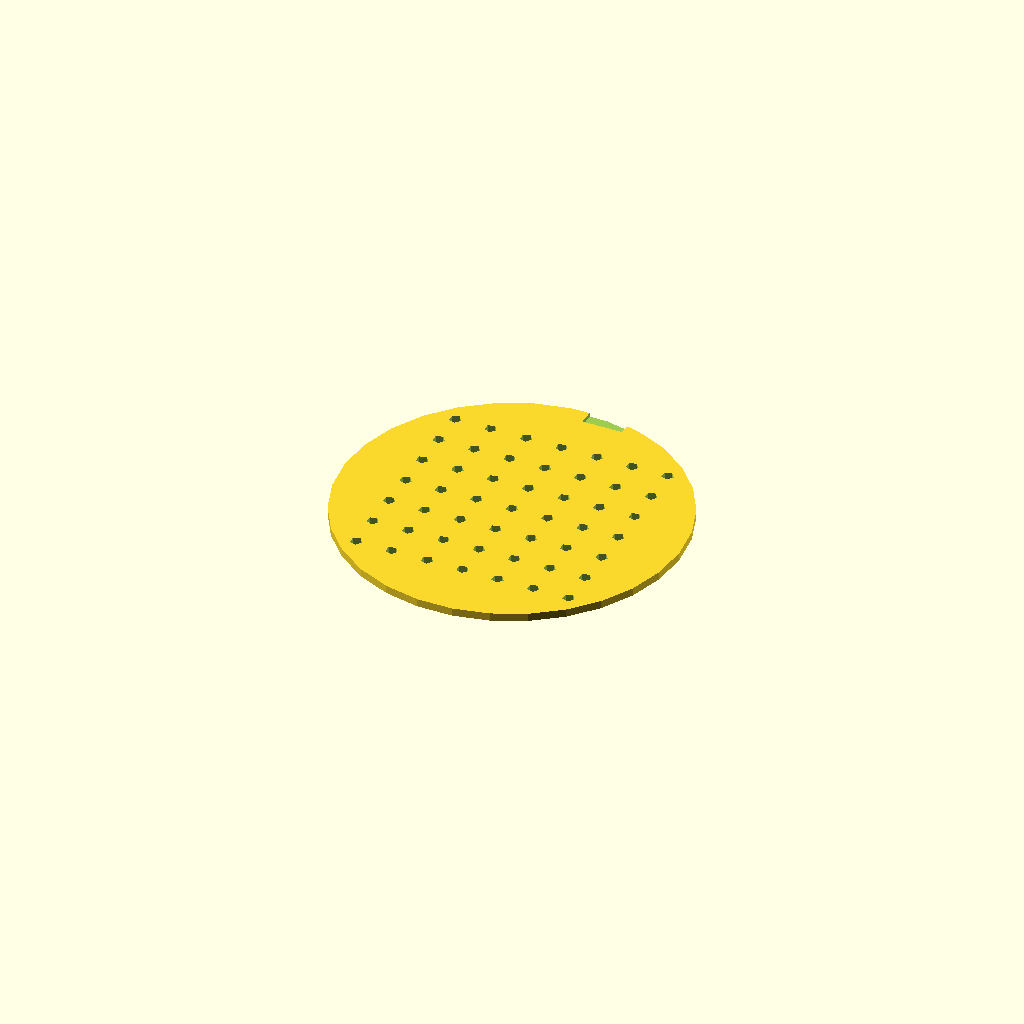
Cell 1 — every parameter at its default value.
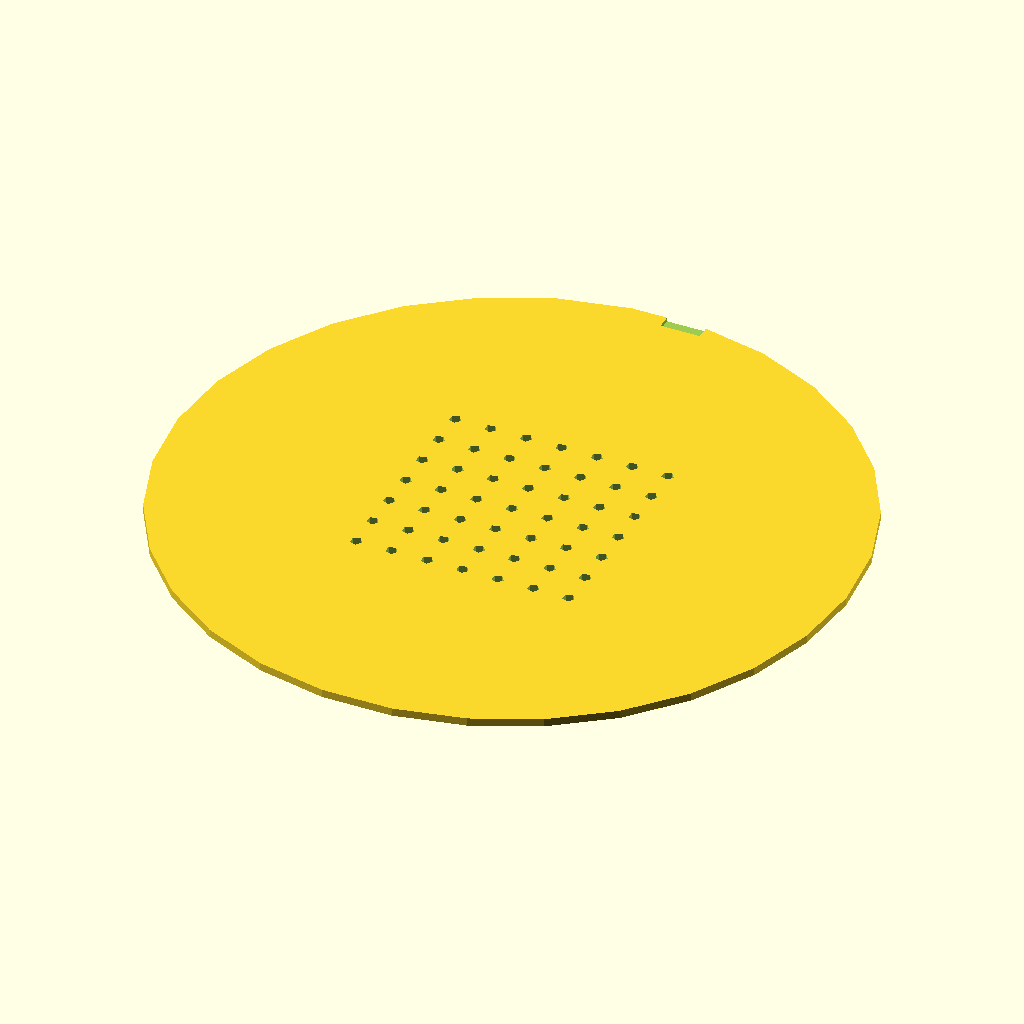
Cell 2 — D_OUTER set to 170, the other parameters unchanged.
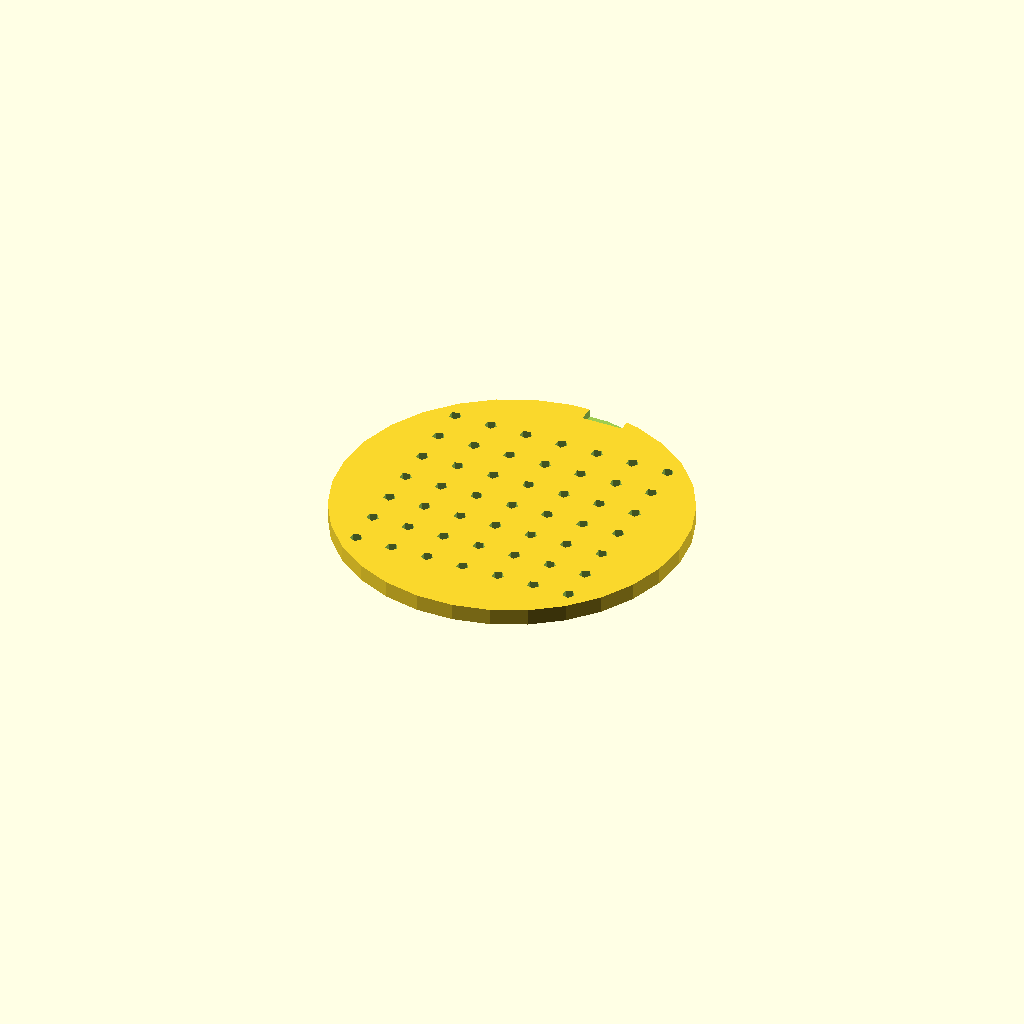
Cell 3: T_THICK = 4 (everything else at default).
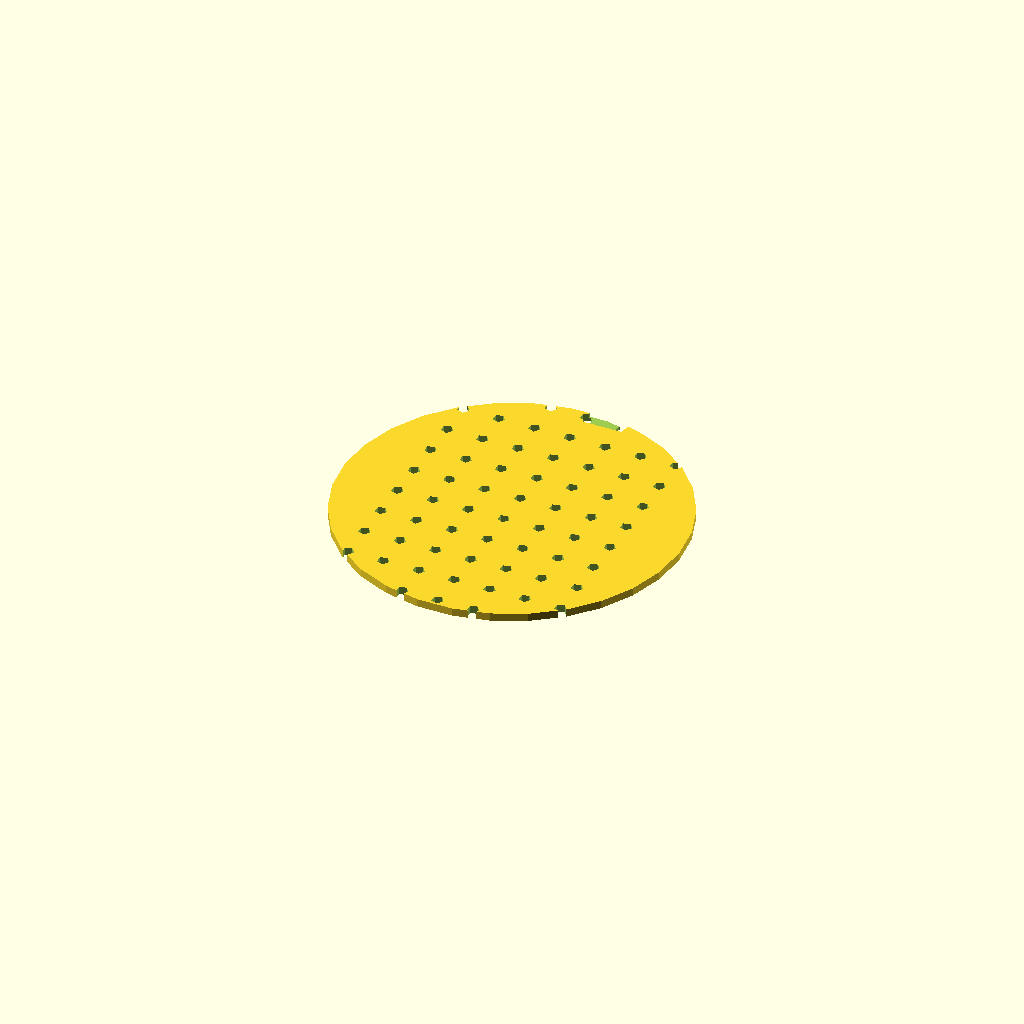
Cell 4 — GRID_ROWS set to 14, the other parameters unchanged.
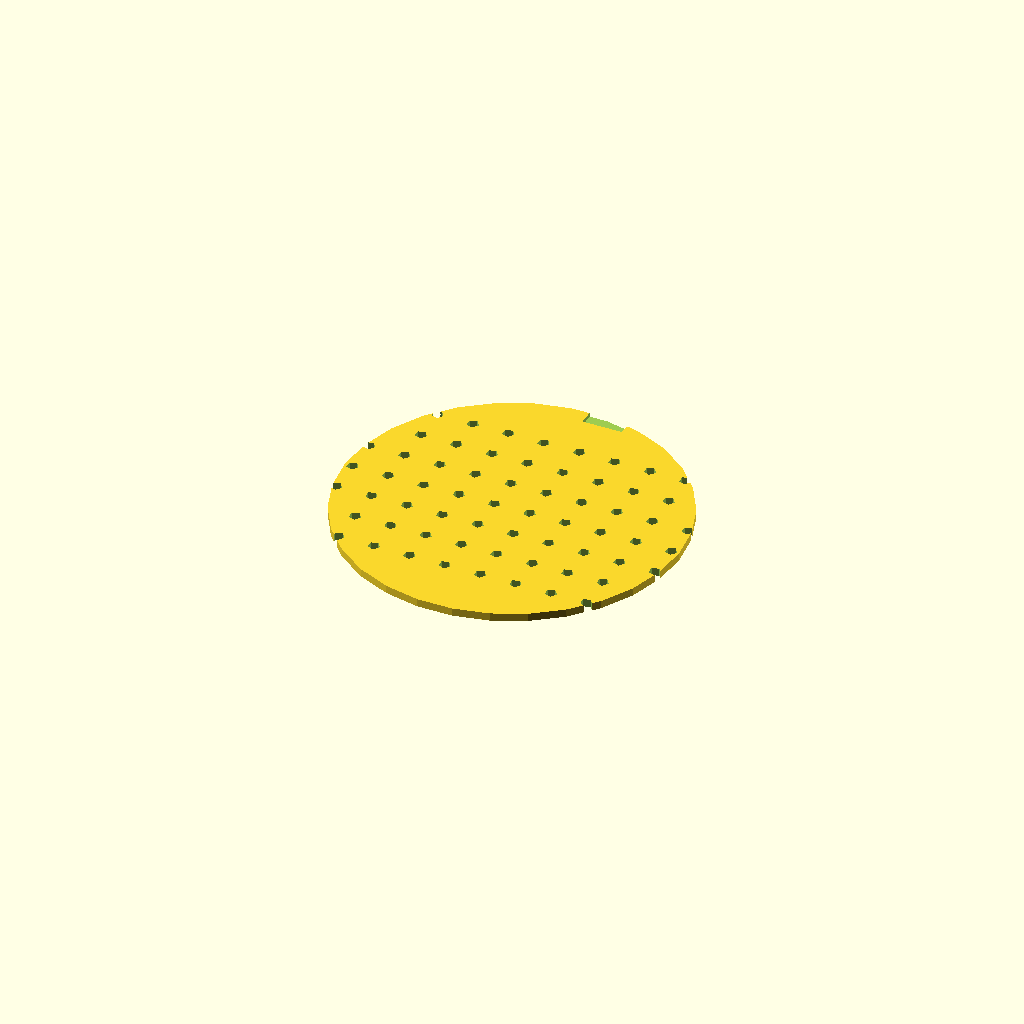
Cell 5: GRID_COLS = 14 (everything else at default).
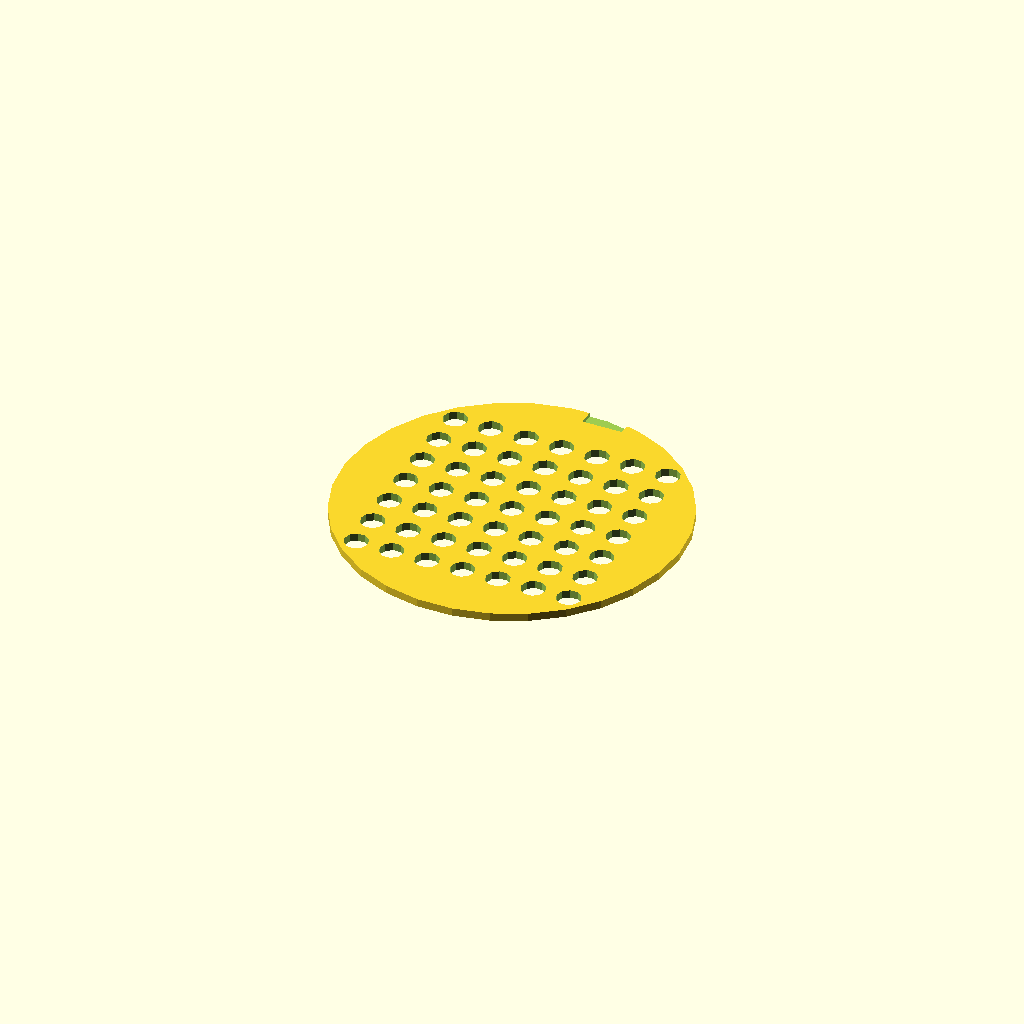
Cell 6: D_HOLE = 6 (everything else at default).
One fixed orthographic camera (rotation 55°, 0°, 25°; colour scheme Cornfield) for every cell.
Source of the model, bench/results/gpu-base-g3/code/qwen3.5-9b/seed_sowing_template_s4_a0.scad:
// Sowing Template for 90mm Petri Dish
// Designed to sit flat on the XY plane (Z=0)

// --- Dimensions ---
// Disc outer diameter
D_OUTER = 85;
// Disc thickness
T_THICK = 2;
// Grid configuration
GRID_ROWS = 7;
GRID_COLS = 7;
// Hole diameter
D_HOLE = 3;
// Hole spacing (center-to-center)
S_SPACING = 9;
// Notch dimensions
N_WIDTH = 10;   // Width in X
N_DEPTH = 4;    // Depth in Y (from rim)
// Orientation notch location: +Y side, centered on Y axis

// --- Derived Dimensions ---
// Radius of the disc
R_OUTER = D_OUTER / 2;
// Radius of the hole
R_HOLE = D_HOLE / 2;
// Radius of the notch cut (half width)
R_NOTCH_X = N_WIDTH / 2;
// Y position of the notch start (Rim radius - Notch depth)
Y_NOTCH_START = R_OUTER - N_DEPTH;

// --- Main Body ---
// Create the flat disc
difference() {
    // Main disc cylinder
    cylinder(
        h = T_THICK,
        r = R_OUTER,
        center = true
    );
    
    // --- Cut Holes ---
    // Loop to create the 7x7 grid of holes
    for (y = [-(GRID_ROWS-1)/2 : 1 : (GRID_ROWS-1)/2]) {
        for (x = [-(GRID_COLS-1)/2 : 1 : (GRID_COLS-1)/2]) {
            translate([x * S_SPACING, y * S_SPACING, 0]) {
                // Extend slightly past the face to ensure clean cut
                cylinder(
                    h = T_THICK + 0.1, 
                    r = R_HOLE,
                    center = true
                );
            }
        }
    }
    
    // --- Cut Orientation Notch ---
    // The notch is on the +Y side, centered on the Y axis.
    // It cuts into the rim.
    // We define a rectangular prism that intersects the cylinder.
    // The notch is 10mm wide (X) and 4mm deep (Y).
    // Position: Centered at X=0. Starts at Y = R_OUTER - N_DEPTH.
    translate([0, Y_NOTCH_START, 0]) {
        // The cut shape needs to extend slightly past the Z=0 and Z=T_THICK faces
        // to ensure the cut goes all the way through.
        cube([
            N_WIDTH,      // X size
            N_DEPTH,      // Y size
            T_THICK + 0.1 // Z size (extends slightly past top and bottom)
        ]);
    }
}
Parameter table extracted from the source (name, type, default, range or options):
D_OUTER: number, default 85
T_THICK: number, default 2
GRID_ROWS: number, default 7
GRID_COLS: number, default 7
D_HOLE: number, default 3
S_SPACING: number, default 9
N_WIDTH: number, default 10
N_DEPTH: number, default 4
